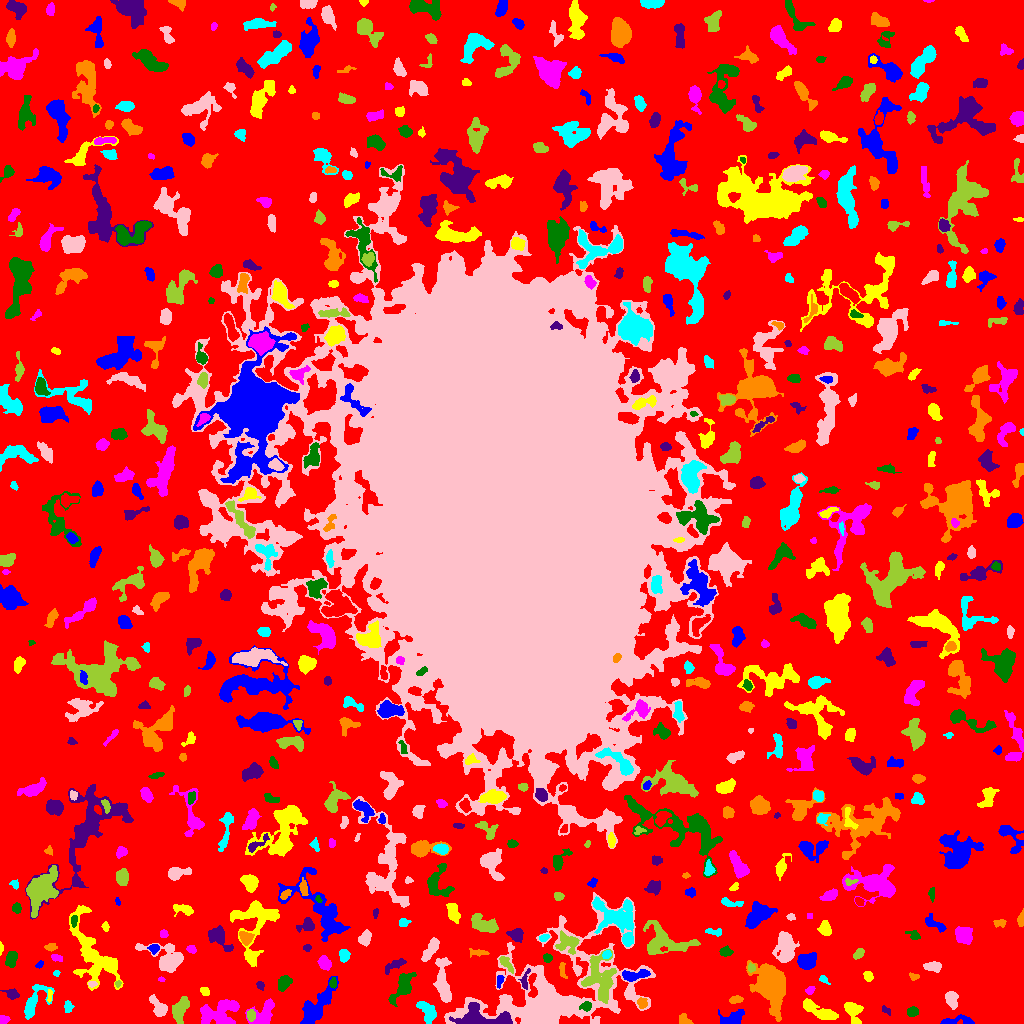

The data file committed next to this chart (first rows):
ID, X, Y, A, B, theta, total_flux, mu_max, mu_median, mu_mean, R_fwhm, R_e, R10, R90, x_start, x_end, y_start, y_end, area, greylevel
0, 512.1, 508.9, 315.5, 309.6, 0.7406, 1359171, 11.0, 2.0, 1.922, 65.37, 225, 86.68, 361.1, 0, 1023, 0, 1023, 707197, 1.922
1, 953.8, 1.562, 9.928, 1.563, 0.01883, 267.0, 7.0, 1.0, 1.391, 3.09, 2.821, 1.128, 4.951, 940, 974, 0, 9, 192, 6.391
2, 852.9, 12.66, 5.791, 3.658, -1.145, 896.0, 8.0, 3.0, 3.331, 6.05, 4.951, 1.954, 7.858, 844, 863, 0, 21, 269, 7.331
3, 2.678, 3.31, 2.152, 1.885, -0.1257, 171.0, 5.0, 2.0, 2.165, 3.141, 2.459, 0.9772, 3.827, 0, 10, 0, 8, 79, 7.165
4, 911.9, 11.59, 2.709, 2.227, 0.135, 391.0, 9.0, 4.0, 3.654, 3.29, 3.141, 1.128, 4.983, 907, 918, 7, 17, 107, 7.654
5, 484.3, 5.467, 15.61, 4.846, -0.1068, 4367, 19.0, 6.0, 6.932, 6.956, 7.858, 2.932, 12.3, 449, 512, 0, 21, 630, 15.93
6, 684.4, 4.049, 3.563, 2.282, -0.7439, 306.0, 7.0, 3.0, 2.807, 3.141, 3.29, 1.128, 5.14, 679, 693, 0, 10, 109, 6.807
7, 427.8, 11.68, 6.47, 3.227, -0.9115, 805.0, 8.0, 3.0, 2.906, 5.352, 5.046, 1.784, 8.019, 416, 436, 0, 22, 277, 6.906
8, 159.1, 14.71, 5.384, 2.936, -0.9986, 739.0, 11.0, 2.0, 3.172, 3.742, 4.107, 1.493, 7.092, 149, 167, 7, 29, 233, 8.172
9, 251.1, 8.547, 2.786, 1.749, 1.511, 179.0, 5.0, 2.0, 1.904, 3.141, 2.821, 0.9772, 4.297, 247, 255, 2, 14, 94, 8.904
10, 658.7, 5.663, 4.381, 3.224, -0.6153, 463.0, 5.0, 2.0, 2.437, 5.382, 4.406, 1.784, 6.652, 648, 668, 0, 14, 190, 7.437
11, 733, 4.8, 5.598, 3.213, 0.3174, 922.0, 9.0, 3.0, 3.574, 5.323, 4.549, 1.784, 7.527, 718, 744, 0, 14, 258, 7.574
12, 818.7, 12.89, 10.8, 2.691, -0.4247, 1065, 8.0, 3.0, 2.84, 6.024, 5.836, 2.185, 9.373, 803, 838, 4, 25, 375, 6.84
13, 264, 10.15, 7.624, 4.948, 0.8536, 922.0, 6.0, 2.0, 2.54, 7.225, 5.781, 2.185, 9.132, 245, 274, 0, 25, 363, 6.54
14, 586.3, 17.37, 2.875, 2.266, 0.3426, 212.0, 4.0, 2.0, 2.12, 4.652, 3.192, 1.262, 4.853, 579, 591, 12, 22, 100, 11.12
15, 886.3, 13.07, 2.759, 1.49, -0.8, 114.0, 4.0, 2.0, 1.839, 3.432, 2.523, 0.7979, 3.949, 882, 890, 8, 18, 62, 5.839
16, 641.9, 20.48, 2.637, 2.224, -1.455, 293.0, 6.0, 3.0, 2.93, 4.37, 3.141, 1.262, 4.754, 637, 647, 15, 26, 100, 9.93
17, 67.97, 16.92, 2.735, 2.111, -1.348, 205.0, 5.0, 2.0, 2.204, 3.385, 2.932, 1.128, 4.754, 64, 74, 11, 23, 93, 6.204
18, 951.3, 24.96, 4.081, 2.743, -1.321, 625.0, 7.0, 3.0, 3.307, 5.14, 4.107, 1.596, 6.555, 945, 958, 14, 32, 189, 7.307
19, 179.8, 13.62, 6.534, 3.137, 1.216, 1074, 9.0, 3.0, 3.442, 4.442, 5.382, 1.954, 8.612, 172, 189, 0, 27, 312, 7.442
20, 1007, 23.67, 5.593, 2.754, -0.028, 529.0, 7.0, 2.0, 2.556, 4.184, 4.107, 1.596, 6.864, 991, 1016, 18, 32, 207, 6.556
21, 314.9, 14.49, 14.11, 4.133, 0.9389, 1846, 13.0, 2.0, 2.871, 3.7, 7.159, 2.257, 12.06, 300, 338, 0, 47, 643, 6.871
22, 49.61, 27.97, 3.407, 1.117, 1.537, 143.0, 5.0, 3.0, 2.509, 3.038, 2.394, 0.7979, 3.656, 47, 52, 21, 34, 57, 8.509
23, 218.8, 9.649, 10.02, 6.182, 0.2885, 2022, 8.0, 3.0, 3.125, 8.903, 8.019, 3.09, 12.46, 200, 239, 0, 24, 647, 7.125
24, 403, 37.07, 8.546, 3.607, 1.043, 1216, 9.0, 3.0, 3.175, 5.232, 5.499, 2.111, 9.062, 388, 416, 17, 51, 383, 8.175
25, 12.25, 29.54, 3.42, 2.245, -0.3375, 426.0, 7.0, 3.0, 3.463, 4.297, 3.385, 1.382, 5.232, 0, 19, 24, 35, 123, 7.463
26, 735.6, 23.8, 3.445, 1.733, 0.1425, 256.0, 6.0, 2.0, 2.639, 3.742, 2.985, 1.128, 4.787, 729, 743, 20, 28, 97, 6.639
27, 33.73, 20.87, 10.94, 4.452, 1.013, 858.0, 7.0, 2.0, 2.246, 4.297, 5.809, 2.034, 9.641, 24, 54, 4, 39, 382, 6.246
28, 442.9, 40.92, 12.16, 3.206, -1.482, 1264, 7.0, 3.0, 2.628, 6.457, 6.604, 2.523, 10.4, 433, 451, 21, 66, 481, 7.628
29, 599.7, 44.98, 12.3, 7.526, -1.444, 3192, 9.0, 4.0, 4.051, 9.608, 9.167, 3.613, 14.03, 581, 616, 20, 74, 788, 10.05
30, 364.6, 33.15, 10.44, 4.994, -0.9215, 1115, 7.0, 3.0, 2.809, 6.283, 6.257, 2.394, 9.869, 353, 380, 16, 48, 397, 7.809
31, 499.6, 42.92, 3.183, 1.658, 1.405, 125.0, 3.0, 2.0, 1.645, 3.7, 2.821, 1.128, 4.26, 497, 504, 35, 48, 76, 7.645
32, 204.5, 31.82, 2.504, 1.36, -0.237, 71.0, 2.0, 1.0, 0.9342, 3.868, 2.326, 0.9772, 3.523, 200, 209, 28, 36, 76, 5.934
33, 809.8, 33.35, 2.095, 1.598, 0.589, 130.0, 4.0, 2.0, 1.884, 3.568, 2.326, 0.9772, 3.568, 805, 815, 29, 37, 69, 7.884
34, 283.7, 40.51, 3.727, 2.665, 0.9189, 776.0, 10.0, 4.0, 4.335, 4.754, 3.949, 1.596, 6.358, 278, 292, 32, 48, 179, 8.335
35, 260.1, 38.28, 1.982, 1.47, -0.8928, 116.0, 6.0, 2.0, 1.841, 2.394, 2.111, 0.7979, 3.523, 256, 264, 33, 42, 63, 7.841
36, 771.3, 39.32, 10.79, 6.223, -1.272, 10525, 29.0, 6.0, 8.578, 8.867, 9.027, 3.478, 16.14, 746, 785, 2, 63, 1227, 11.58
37, 823.6, 43.77, 2.549, 1.471, -0.5079, 87.0, 4.0, 1.0, 1.338, 2.706, 2.326, 0.7979, 3.827, 819, 830, 39, 48, 65, 7.338
38, 91.49, 39.85, 1.882, 1.218, -0.02298, 65.0, 4.0, 1.0, 1.275, 2.394, 1.693, 0.5642, 2.932, 88, 97, 36, 42, 51, 8.275
39, 117.8, 39.8, 1.365, 1.133, 1.206, 59.0, 5.0, 1.0, 1.553, 1.693, 1.493, 0.5642, 2.523, 115, 121, 36, 43, 38, 8.553
40, 963.1, 44.63, 2.672, 1.626, 0.3088, 75.0, 3.0, 1.0, 0.974, 2.523, 2.394, 0.9772, 3.827, 957, 967, 41, 50, 77, 5.974
41, 633.8, 48.27, 7.388, 2.245, 0.1349, 796.0, 8.0, 3.0, 3.416, 5.809, 4.618, 1.784, 7.291, 622, 650, 42, 54, 233, 10.42
42, 868, 47.42, 2.525, 2.095, -0.9165, 302.0, 6.0, 4.0, 3.319, 4.26, 2.985, 1.262, 4.583, 863, 873, 42, 52, 91, 7.319
43, 161.2, 43.98, 1.569, 1.148, -0.1117, 99.0, 7.0, 3.0, 3.0, 1.871, 1.693, 0.5642, 2.764, 158, 165, 42, 47, 33, 8.0
44, 333.2, 40.5, 2.358, 1.598, -1.465, 149.0, 5.0, 2.0, 2.099, 2.985, 2.459, 0.7979, 3.909, 329, 336, 35, 46, 71, 9.099
45, 524.9, 41.6, 4.971, 1.86, 1.439, 178.0, 4.0, 2.0, 1.633, 4.297, 2.821, 1.128, 4.37, 518, 530, 34, 55, 109, 9.633
46, 913.8, 46.68, 2.346, 1.434, -0.08023, 71.0, 3.0, 1.0, 1.109, 2.326, 2.185, 0.7979, 3.613, 909, 919, 43, 51, 64, 6.109
47, 56.36, 50.18, 1.632, 1.47, 0.9266, 72.0, 4.0, 2.0, 1.8, 2.646, 1.871, 0.5642, 3.09, 53, 60, 47, 53, 40, 6.8
48, 166.7, 64.27, 10.53, 6.441, -0.4714, 2096, 10.0, 3.0, 3.505, 7.421, 7.092, 2.646, 11.63, 135, 183, 51, 80, 598, 7.505
49, 750.9, 55.71, 2.132, 1.611, 1.456, 133.0, 6.0, 2.0, 2.078, 2.523, 2.257, 0.7979, 3.742, 748, 755, 51, 61, 64, 9.078
50, 980.3, 46.06, 2.95, 2.13, 0.5482, 213.0, 4.0, 2.0, 1.677, 4.72, 3.09, 1.262, 4.82, 976, 989, 41, 55, 127, 6.677
51, 39.05, 58.74, 2.302, 1.356, 0.9299, 76.0, 3.0, 2.0, 1.49, 2.932, 2.185, 0.7979, 3.338, 35, 43, 55, 63, 51, 6.49
52, 253.9, 98.7, 17.98, 10.77, 1.421, 2638, 8.0, 2.0, 2.67, 9.009, 9.424, 3.478, 15.11, 230, 279, 57, 123, 988, 6.67
53, 324.4, 60.39, 3.32, 2.644, -0.9836, 516.0, 7.0, 3.0, 3.245, 4.26, 3.742, 1.493, 6.077, 317, 331, 53, 68, 159, 7.245
54, 11.58, 64.83, 4.105, 2.519, 1.4, 502.0, 5.0, 3.0, 2.953, 5.557, 4.107, 1.784, 6.283, 5, 17, 56, 72, 170, 6.953
55, 395.1, 58.65, 6.584, 2.216, 0.4938, 532.0, 6.0, 3.0, 3.186, 6.308, 4.478, 1.693, 6.628, 385, 406, 49, 65, 167, 8.186
56, 562, 53.26, 4.605, 1.663, -1.384, 171.0, 4.0, 2.0, 1.9, 4.184, 2.877, 1.128, 4.549, 559, 567, 45, 61, 90, 6.9
57, 344.1, 68.29, 2.846, 2.166, 1.444, 326.0, 7.0, 2.0, 2.608, 3.7, 3.141, 1.128, 4.918, 339, 350, 61, 74, 125, 7.608
58, 933.4, 56.81, 3.708, 2.033, -0.1032, 472.0, 9.0, 3.0, 2.969, 3.742, 3.478, 1.382, 5.47, 923, 941, 51, 62, 159, 7.969
59, 505.3, 60.91, 4.926, 1.692, -0.8733, 161.0, 5.0, 1.0, 1.184, 2.257, 3.038, 0.9772, 5.202, 499, 513, 50, 67, 136, 8.184
... 604 more rows
